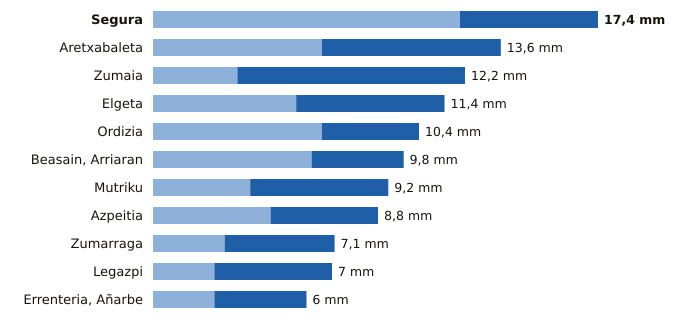

The table this chart was drawn from, first rows:
estacion, provincia, indicativo, mm_6_dias_anteriores, mm_hoy, mm_7_dias, horas_de_hoy
Segura, Gipuzkoa, 1025A, 12.0, 5.4, 17.4, 15
Aretxabaleta, Gipuzkoa, 1048X, 6.6, 7.0, 13.6, 15
Zumaia, Gipuzkoa, 1041A, 3.3, 8.9, 12.2, 15
Elgeta, Gipuzkoa, 1049N, 5.6, 5.8, 11.4, 15
Ordizia, Gipuzkoa, 1026X, 6.6, 3.8, 10.4, 15
Beasain, Arriaran, Gipuzkoa, 1025X, 6.2, 3.6, 9.8, 15
Mutriku, Gipuzkoa, 1052A, 3.8, 5.4, 9.2, 15
Azpeitia, Gipuzkoa, 1038X, 4.6, 4.2, 8.8, 15
Zumarraga, Gipuzkoa, 1037Y, 2.8, 4.3, 7.1, 15
Legazpi, Gipuzkoa, 1037X, 2.4, 4.6, 7.0, 15
Errenteria, Añarbe, Gipuzkoa, 1021X, 2.4, 3.6, 6.0, 15
